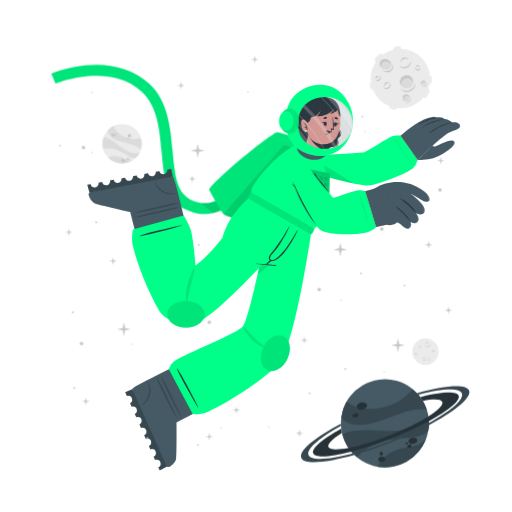
t = 0.00 s
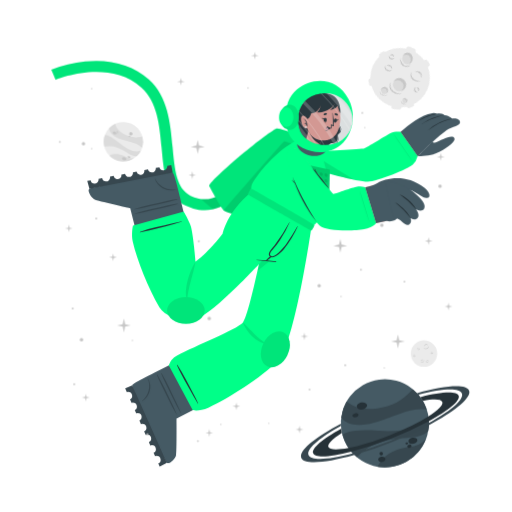
t = 1.13 s
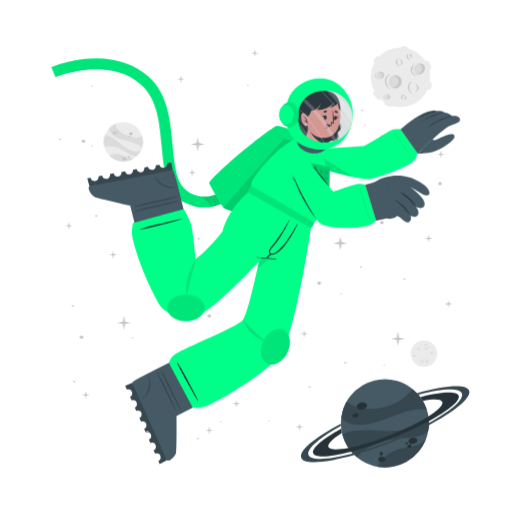
t = 1.88 s
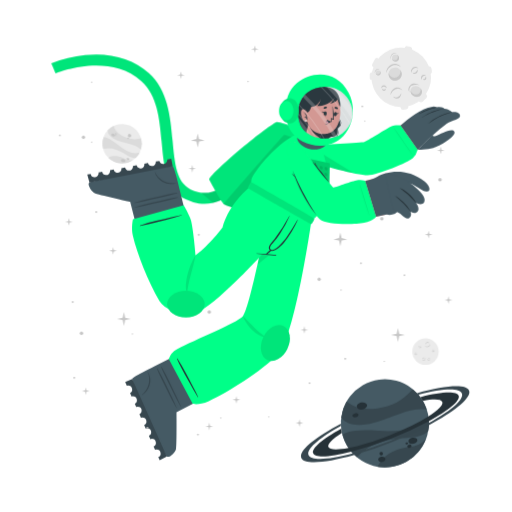
t = 3.00 s
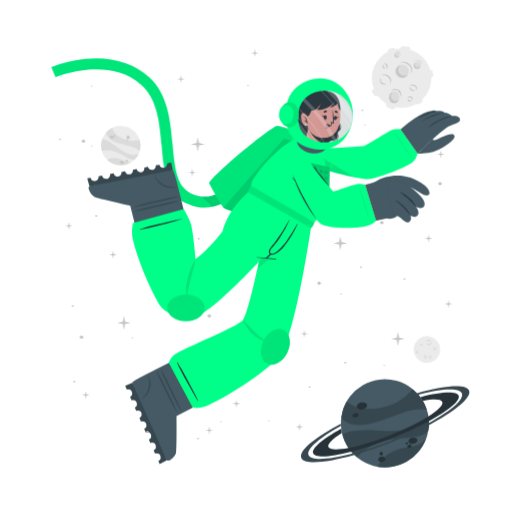
t = 4.13 s
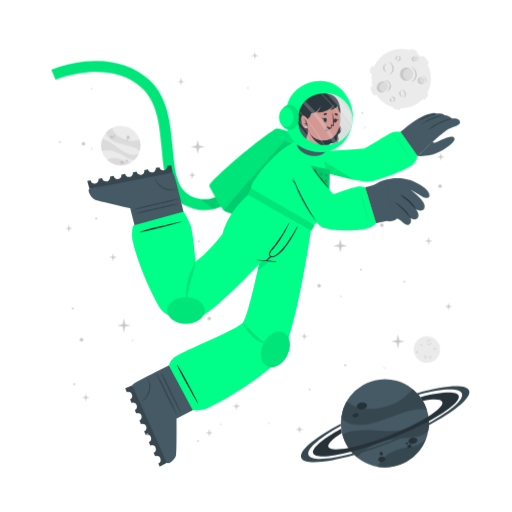
t = 4.88 s

The animated SVG that drew these frames (rendered in a browser with its animation timeline set to each time). Animation: 3 CSS @keyframes rules; one cycle of 6.00 s, repeats indefinitely.

<svg class="animated" id="freepik_stories-astronaut" xmlns="http://www.w3.org/2000/svg" viewBox="0 0 500 500" version="1.1" xmlns:xlink="http://www.w3.org/1999/xlink" xmlns:svgjs="http://svgjs.com/svgjs"><style>svg#freepik_stories-astronaut:not(.animated) .animable {opacity: 0;}svg#freepik_stories-astronaut.animated #freepik--background-complete--inject-139 {animation: 6s Infinite  linear wind;animation-delay: 0s;}svg#freepik_stories-astronaut.animated #freepik--Moon--inject-139 {animation: 6s Infinite  linear spin;animation-delay: 0s;}svg#freepik_stories-astronaut.animated #freepik--Character--inject-139 {animation: 6s Infinite  linear floating;animation-delay: 0s;}svg#freepik_stories-astronaut.animated #freepik--Stars--inject-139 {animation: 6s Infinite  linear floating;animation-delay: 0s;}            @keyframes wind {                0% {                    transform: rotate( 0deg );                }                25% {                    transform: rotate( 1deg );                }                75% {                    transform: rotate( -1deg );                }            }                 @keyframes spin {             from {                 transform: rotate(0);               }               to {                 transform: rotate(360deg);               }         }                 @keyframes floating {                0% {                    opacity: 1;                    transform: translateY(0px);                }                50% {                    transform: translateY(-10px);                }                100% {                    opacity: 1;                    transform: translateY(0px);                }            }        </style><g id="freepik--background-complete--inject-139" class="animable" style="transform-origin: 261.359px 235.839px;"><g id="elzzlr1eeuogl"><circle cx="119.24" cy="140.32" r="19.23" style="fill: rgb(235, 235, 235); transform-origin: 119.24px 140.32px; transform: rotate(-21.46deg);" class="animable" id="eldz3b07lpkb"></circle></g><path d="M137.64,145.92a22.4,22.4,0,0,0-6-3.75c-3.81-1.68-14.18-3.51-19-5.94-6.75-3.4-7.59-7.07-7.55-9a19.38,19.38,0,0,1,5.93-4.35c.48,2,2.29,8,13.5,12,5.79,2,11.33.68,13.21.22A19.13,19.13,0,0,1,137.64,145.92Z" style="fill: rgb(219, 219, 219); transform-origin: 121.778px 134.4px;" id="eli9tp7tdtpmq" class="animable"></path><path d="M129.79,156.41A19.27,19.27,0,0,1,105.68,154a15.8,15.8,0,0,1,3.45-1.36c5.17-1.26,10.86,1.21,12.94,2.38A11.36,11.36,0,0,0,129.79,156.41Z" style="fill: rgb(219, 219, 219); transform-origin: 117.735px 155.928px;" id="el59xaafjgk89" class="animable"></path><path d="M136.5,148.8l-.24.47-.22.42c-.18.32-.36.62-.55.92s-.35.54-.53.8l-.21.29-.24.32-.24.32-.31.36-.3.36-.27.3c-.2.22-.41.43-.62.64h0c-1.2.37-2.8.21-5.15-.72-3.49-1.37-7.26-4.67-14-7.09a24,24,0,0,0-12.93-.83h0a19.17,19.17,0,0,1,.5-11.63c1.23,0,5.18.52,13.61,7.48a49.9,49.9,0,0,0,8.49,5.81c7.2,3.77,11.36,2.65,13.1,1.78h.13Z" style="fill: rgb(219, 219, 219); transform-origin: 118.269px 143.957px;" id="el80ng1wduzw" class="animable"></path><path d="M118.22,156c.34-.78,1.54-1,2.68-.52s1.79,1.54,1.44,2.32-1.54,1-2.68.52S117.88,156.83,118.22,156Z" style="fill: rgb(199, 199, 199); transform-origin: 120.282px 156.9px;" id="elddzgdth7rm" class="animable"></path><path d="M123.66,154.67c.2-.44.91-.55,1.59-.26s1.08.9.89,1.34-.9.56-1.59.26S123.47,155.11,123.66,154.67Z" style="fill: rgb(199, 199, 199); transform-origin: 124.9px 155.212px;" id="el6igrzcxv97j" class="animable"></path><path d="M108.75,131.05c.29-.67,1.33-.86,2.33-.42s1.57,1.33,1.28,2-1.34.86-2.34.42S108.45,131.72,108.75,131.05Z" style="fill: rgb(199, 199, 199); transform-origin: 110.553px 131.84px;" id="el2b27w0n1yxm" class="animable"></path><path d="M112.29,130.39a.84.84,0,0,1,1.13-.28.85.85,0,0,1,.57,1,1,1,0,0,1-1.7-.74Z" style="fill: rgb(199, 199, 199); transform-origin: 113.151px 130.697px;" id="elx0x6nala2n" class="animable"></path><path d="M112.86,132.17a.53.53,0,0,1,.71-.15c.3.13.47.41.37.62s-.41.28-.71.15S112.77,132.39,112.86,132.17Z" style="fill: rgb(199, 199, 199); transform-origin: 113.402px 132.399px;" id="elz312t5dp24o" class="animable"></path><path d="M124.86,132.22a1.64,1.64,0,1,1,1,1.71A1.42,1.42,0,0,1,124.86,132.22Z" style="fill: rgb(199, 199, 199); transform-origin: 126.473px 132.415px;" id="elhh3mv1d5x7w" class="animable"></path><path d="M124.4,134.84a.76.76,0,1,1,.42.92A.73.73,0,0,1,124.4,134.84Z" style="fill: rgb(199, 199, 199); transform-origin: 125.123px 135.064px;" id="elj7b7pxm5ye" class="animable"></path><circle cx="415.48" cy="343.36" r="12.93" style="fill: rgb(235, 235, 235); transform-origin: 415.48px 343.36px;" id="elf5qvno9ogmw" class="animable"></circle><path d="M420.19,335.69a2.92,2.92,0,0,1-.48,1.75,3.45,3.45,0,0,1-1.41,1.24,2.56,2.56,0,0,1-1.9.17,2.7,2.7,0,0,1-1.44-1.12,3.71,3.71,0,0,0,1.55.69,2.33,2.33,0,0,0,.79,0,2.68,2.68,0,0,0,.76-.24l.36-.2c.11-.08.23-.15.33-.23a3.24,3.24,0,0,0,.6-.57A4.54,4.54,0,0,0,420.19,335.69Z" style="fill: rgb(199, 199, 199); transform-origin: 417.577px 337.324px;" id="elmvg1ped72x" class="animable"></path><path d="M415.54,336.43a1.84,1.84,0,0,1,.27-1.24,2.23,2.23,0,0,1,1-.88,1.76,1.76,0,0,1,1.35-.1,1.7,1.7,0,0,1,1,.83,2.8,2.8,0,0,0-1.08-.4,1.69,1.69,0,0,0-1,.18A3.06,3.06,0,0,0,415.54,336.43Z" style="fill: rgb(199, 199, 199); transform-origin: 417.341px 335.275px;" id="el90h402slb7u" class="animable"></path><path d="M415.48,349.44a1.79,1.79,0,0,1,0,1.23,2.13,2.13,0,0,1-.75,1.05,1.71,1.71,0,0,1-2.35-.25,3.35,3.35,0,0,0,1.1.15,1.62,1.62,0,0,0,.91-.35,2.67,2.67,0,0,0,.69-.77A3.41,3.41,0,0,0,415.48,349.44Z" style="fill: rgb(199, 199, 199); transform-origin: 413.984px 350.758px;" id="eluaw98hg4l5o" class="animable"></path><path d="M412.8,350.91a1.14,1.14,0,0,1-.09-.87,1.49,1.49,0,0,1,.52-.76,1.2,1.2,0,0,1,.93-.23,1.1,1.1,0,0,1,.73.48,2.46,2.46,0,0,0-.75,0,1.18,1.18,0,0,0-.56.24A2.18,2.18,0,0,0,412.8,350.91Z" style="fill: rgb(199, 199, 199); transform-origin: 413.776px 349.972px;" id="elcxea1k36byi" class="animable"></path><path d="M410.82,337.8a1.15,1.15,0,0,1,.37.83,1.3,1.3,0,0,1-.37.92,1.15,1.15,0,0,1-.95.32,1.35,1.35,0,0,1-.81-.39,3.94,3.94,0,0,0,.8-.05,1.06,1.06,0,0,0,.56-.28,1.37,1.37,0,0,0,.33-.56A2.45,2.45,0,0,0,410.82,337.8Z" style="fill: rgb(199, 199, 199); transform-origin: 410.125px 338.84px;" id="el0n33uoihq12" class="animable"></path><path d="M409.22,339.06a.74.74,0,0,1-.33-.57.91.91,0,0,1,.26-.68.82.82,0,0,1,.71-.23.81.81,0,0,1,.55.34,4.08,4.08,0,0,0-.54.1.76.76,0,0,0-.32.19,1.13,1.13,0,0,0-.22.32A2.13,2.13,0,0,0,409.22,339.06Z" style="fill: rgb(199, 199, 199); transform-origin: 409.65px 338.315px;" id="elwqto2b9026p" class="animable"></path><path d="M419.81,351.44a1.14,1.14,0,0,1-.72.56,1.26,1.26,0,0,1-1-.14,1.14,1.14,0,0,1-.54-.83,1.36,1.36,0,0,1,.18-.89,3.66,3.66,0,0,0,.25.77,1,1,0,0,0,.4.47,1.32,1.32,0,0,0,.63.18A2.6,2.6,0,0,0,419.81,351.44Z" style="fill: rgb(199, 199, 199); transform-origin: 418.673px 351.093px;" id="elsqr15e9txsf" class="animable"></path><path d="M418.2,350.19a.75.75,0,0,1,.47-.45.87.87,0,0,1,.72.08.82.82,0,0,1,.4.63.9.9,0,0,1-.19.62,4.78,4.78,0,0,0-.24-.5.63.63,0,0,0-.25-.26.91.91,0,0,0-.37-.13A1.65,1.65,0,0,0,418.2,350.19Z" style="fill: rgb(199, 199, 199); transform-origin: 418.996px 350.383px;" id="el5c7lk7kj2lj" class="animable"></path><path d="M424.24,342.34a1.16,1.16,0,0,1-.28.86,1.27,1.27,0,0,1-.88.44,1.13,1.13,0,0,1-.92-.39,1.29,1.29,0,0,1-.35-.83,3.82,3.82,0,0,0,.63.5,1.09,1.09,0,0,0,.6.16,1.31,1.31,0,0,0,.62-.21A2.35,2.35,0,0,0,424.24,342.34Z" style="fill: rgb(199, 199, 199); transform-origin: 423.027px 342.991px;" id="el4m9fl4yypro" class="animable"></path><path d="M422.2,342.21a.75.75,0,0,1,.14-.64.93.93,0,0,1,.65-.34.8.8,0,0,1,.68.3.88.88,0,0,1,.19.62,3.83,3.83,0,0,0-.48-.28.74.74,0,0,0-.36-.08,1.13,1.13,0,0,0-.38.1A2.38,2.38,0,0,0,422.2,342.21Z" style="fill: rgb(199, 199, 199); transform-origin: 423.021px 341.719px;" id="elynwh30wewz" class="animable"></path><path d="M407.1,345.26a1.13,1.13,0,0,1-.27.87,1.27,1.27,0,0,1-.88.44,1.16,1.16,0,0,1-.93-.39,1.4,1.4,0,0,1-.35-.83,4.33,4.33,0,0,0,.64.5,1.07,1.07,0,0,0,.6.16,1.35,1.35,0,0,0,.62-.21A2,2,0,0,0,407.1,345.26Z" style="fill: rgb(199, 199, 199); transform-origin: 405.889px 345.916px;" id="elk0b4ys3bie" class="animable"></path><path d="M405.07,345.14a.75.75,0,0,1,.14-.64.89.89,0,0,1,.64-.34.79.79,0,0,1,.68.3.85.85,0,0,1,.2.62,3.83,3.83,0,0,0-.48-.28.66.66,0,0,0-.36-.08,1.13,1.13,0,0,0-.38.1A2.38,2.38,0,0,0,405.07,345.14Z" style="fill: rgb(199, 199, 199); transform-origin: 405.891px 344.649px;" id="el27oe5rv79vwj" class="animable"></path></g><g id="freepik--Moon--inject-139" class="animable animator-active" style="transform-origin: 391.45px 76.1246px;"><path d="M370.11,60.15l3.44-3.43a2.52,2.52,0,0,0,0-3.56h0a2.5,2.5,0,0,0-3.56,0l-3.44,3.43a2.52,2.52,0,0,0,0,3.56h0A2.52,2.52,0,0,0,370.11,60.15Z" style="fill: rgb(235, 235, 235); transform-origin: 370.05px 56.6508px;" id="el76vwreng68" class="animable"></path><path d="M417,94.19l2.18-4.34a2.5,2.5,0,0,0-1.12-3.38h0a2.51,2.51,0,0,0-3.38,1.12l-2.18,4.34a2.53,2.53,0,0,0,1.12,3.38h0A2.52,2.52,0,0,0,417,94.19Z" style="fill: rgb(235, 235, 235); transform-origin: 415.845px 90.8883px;" id="elnlfsdb9tpod" class="animable"></path><path d="M387,50.45l2.58-.36a2.52,2.52,0,0,0,2.14-2.85h0a2.52,2.52,0,0,0-2.85-2.14l-2.58.37a2.52,2.52,0,0,0-2.14,2.85h0A2.51,2.51,0,0,0,387,50.45Z" style="fill: rgb(235, 235, 235); transform-origin: 387.935px 47.7758px;" id="elryvu66honz" class="animable"></path><path d="M366.46,84.53l-.37-2.59a2.52,2.52,0,0,0-2.85-2.13h0a2.52,2.52,0,0,0-2.14,2.85l.37,2.58a2.53,2.53,0,0,0,2.85,2.14h0A2.52,2.52,0,0,0,366.46,84.53Z" style="fill: rgb(235, 235, 235); transform-origin: 363.78px 83.5943px;" id="elibtk7d34vuj" class="animable"></path><g id="el5po0ppeb0x5"><rect x="415.49" y="75.26" width="7.64" height="5.03" rx="2.16" style="fill: rgb(235, 235, 235); transform-origin: 419.31px 77.775px; transform: rotate(90deg);" class="animable" id="elnhqx0oscfwl"></rect></g><path d="M382.28,106.41l2.52.68a2.52,2.52,0,0,0,3.08-1.78h0a2.52,2.52,0,0,0-1.78-3.09l-2.52-.67a2.51,2.51,0,0,0-3.08,1.78h0A2.51,2.51,0,0,0,382.28,106.41Z" style="fill: rgb(235, 235, 235); transform-origin: 384.19px 104.319px;" id="elznbrxziyick" class="animable"></path><circle cx="391" cy="76.69" r="29.05" style="fill: rgb(235, 235, 235); transform-origin: 391px 76.69px;" id="elranpsrah2f" class="animable"></circle><path d="M401.57,59.46a6.51,6.51,0,0,1-1.08,3.94,7.8,7.8,0,0,1-3.15,2.79,5.76,5.76,0,0,1-4.27.36,6,6,0,0,1-3.25-2.49,8.71,8.71,0,0,0,3.49,1.53,5.07,5.07,0,0,0,1.78,0,5.38,5.38,0,0,0,1.69-.54,9.1,9.1,0,0,0,.81-.44c.26-.17.52-.33.76-.52a8.54,8.54,0,0,0,1.35-1.27A9.92,9.92,0,0,0,401.57,59.46Z" style="fill: rgb(199, 199, 199); transform-origin: 395.699px 63.1311px;" id="ele6pes911c9" class="animable"></path><path d="M391.13,61.13a4.13,4.13,0,0,1,.6-2.78,5.18,5.18,0,0,1,2.19-2,3.9,3.9,0,0,1,3-.22A3.84,3.84,0,0,1,399.12,58a6.52,6.52,0,0,0-2.41-.89,3.94,3.94,0,0,0-2.24.4A6.81,6.81,0,0,0,391.13,61.13Z" style="fill: rgb(199, 199, 199); transform-origin: 395.105px 58.5293px;" id="elebe0b7m7f3" class="animable"></path><path d="M381.29,81.08a3.94,3.94,0,0,1,.07,2.77,4.82,4.82,0,0,1-1.68,2.35,3.78,3.78,0,0,1-2.86.77,3.84,3.84,0,0,1-2.43-1.34,7,7,0,0,0,2.48.35,3.69,3.69,0,0,0,2-.79,6,6,0,0,0,1.55-1.73A7.44,7.44,0,0,0,381.29,81.08Z" style="fill: rgb(199, 199, 199); transform-origin: 377.984px 84.0434px;" id="elku41rz62emn" class="animable"></path><path d="M375.27,84.38a2.57,2.57,0,0,1-.19-1.95,3.19,3.19,0,0,1,1.16-1.7,2.65,2.65,0,0,1,2.08-.52A2.44,2.44,0,0,1,380,81.28a5.58,5.58,0,0,0-1.7-.08,2.69,2.69,0,0,0-1.26.54A4.94,4.94,0,0,0,375.27,84.38Z" style="fill: rgb(199, 199, 199); transform-origin: 377.485px 82.2756px;" id="el3f3kiq393i" class="animable"></path><path d="M370.87,74.62a2.57,2.57,0,0,1,.83,1.86,2.85,2.85,0,0,1-.82,2,2.52,2.52,0,0,1-2.13.73,3.06,3.06,0,0,1-1.83-.87,10,10,0,0,0,1.81-.12,2.33,2.33,0,0,0,1.25-.63,2.88,2.88,0,0,0,.73-1.26A5.13,5.13,0,0,0,370.87,74.62Z" style="fill: rgb(199, 199, 199); transform-origin: 369.31px 76.9261px;" id="elxr02p7l0vl8" class="animable"></path><path d="M367.27,77.44a1.68,1.68,0,0,1-.72-1.29,2,2,0,0,1,.58-1.52,1.77,1.77,0,0,1,1.58-.51,1.88,1.88,0,0,1,1.25.75,10.76,10.76,0,0,0-1.23.24,1.6,1.6,0,0,0-.7.41,2.28,2.28,0,0,0-.49.73A4.57,4.57,0,0,0,367.27,77.44Z" style="fill: rgb(199, 199, 199); transform-origin: 368.253px 75.7663px;" id="elwwlfcvmaoi" class="animable"></path><path d="M410.67,66a2.6,2.6,0,0,1-.62,1.94,2.84,2.84,0,0,1-2,1,2.57,2.57,0,0,1-2.07-.87,3,3,0,0,1-.78-1.87,9,9,0,0,0,1.43,1.11,2.23,2.23,0,0,0,1.34.36,3,3,0,0,0,1.39-.45A5.56,5.56,0,0,0,410.67,66Z" style="fill: rgb(199, 199, 199); transform-origin: 407.941px 67.4719px;" id="elq5d1qoonkas" class="animable"></path><path d="M406.11,65.73a1.66,1.66,0,0,1,.31-1.44,2,2,0,0,1,1.44-.76,1.82,1.82,0,0,1,1.53.68,1.88,1.88,0,0,1,.43,1.39,9.72,9.72,0,0,0-1.08-.63,1.49,1.49,0,0,0-.8-.17,2.38,2.38,0,0,0-.85.22A4.64,4.64,0,0,0,406.11,65.73Z" style="fill: rgb(199, 199, 199); transform-origin: 407.944px 64.6284px;" id="el832axssshjv" class="animable"></path><g id="elqwxtrydc2b"><ellipse cx="397.01" cy="79.87" rx="6.44" ry="6.4" style="fill: rgb(219, 219, 219); transform-origin: 397.01px 79.87px; transform: rotate(-65.97deg);" class="animable" id="elvis1d7cwglr"></ellipse></g><path d="M400,76.84a5.81,5.81,0,0,1,3.31,4.1,6.41,6.41,0,1,0-11.2,3.11,5.78,5.78,0,0,1,.2-4.24A5.84,5.84,0,0,1,400,76.84Z" style="fill: rgb(199, 199, 199); transform-origin: 396.987px 78.7649px;" id="el9t8p3grxmpb" class="animable"></path><path d="M405.88,81a8.26,8.26,0,0,1-1.41,4.8,9.87,9.87,0,0,1-3.87,3.38,7.16,7.16,0,0,1-5.18.47,7.62,7.62,0,0,1-4-3,10.25,10.25,0,0,0,4.28,2,10.54,10.54,0,0,0,1.13.11,5.87,5.87,0,0,0,1.11-.09A7.1,7.1,0,0,0,400,88c.34-.17.69-.36,1-.55s.65-.42.94-.67a10.52,10.52,0,0,0,1.67-1.6A11.59,11.59,0,0,0,405.88,81Z" style="fill: rgb(199, 199, 199); transform-origin: 398.651px 85.4656px;" id="ell1m5bbgph7b" class="animable"></path><path d="M412.91,83.39a2.4,2.4,0,1,0-1.78-2.87A2.39,2.39,0,0,0,412.91,83.39Z" style="fill: rgb(219, 219, 219); transform-origin: 413.468px 81.0561px;" id="elx5bvyyz6t2l" class="animable"></path><path d="M414.34,79.73A2.18,2.18,0,0,1,415.85,81,2.43,2.43,0,0,0,414,78.71a2.4,2.4,0,0,0-2.87,1.81,2.37,2.37,0,0,0,.84,2.41,2.12,2.12,0,0,1-.23-1.57A2.17,2.17,0,0,1,414.34,79.73Z" style="fill: rgb(199, 199, 199); transform-origin: 413.458px 80.7904px;" id="elrigwjn8avlf" class="animable"></path><path d="M416.78,80.82a2.9,2.9,0,0,1-.12,1.88,3.54,3.54,0,0,1-1.18,1.55,2.64,2.64,0,0,1-1.91.54,2.74,2.74,0,0,1-1.69-.86,4.09,4.09,0,0,0,1.71.37,2.65,2.65,0,0,0,1.51-.55A4.36,4.36,0,0,0,416.78,80.82Z" style="fill: rgb(199, 199, 199); transform-origin: 414.381px 82.813px;" id="elfs9oiux2yv6" class="animable"></path><path d="M396.44,98.94a3.41,3.41,0,1,0-3.21-3.59A3.41,3.41,0,0,0,396.44,98.94Z" style="fill: rgb(219, 219, 219); transform-origin: 396.635px 95.5356px;" id="el3sza5quxbjv" class="animable"></path><path d="M397.54,93.46a3.07,3.07,0,0,1,2.41,1.4A3.4,3.4,0,1,0,395,98.53a3.1,3.1,0,0,1,2.54-5.07Z" style="fill: rgb(199, 199, 199); transform-origin: 396.584px 95.335px;" id="elm7oc3o1dx49" class="animable"></path><path d="M401.22,94.38a4.48,4.48,0,0,1,.19,2.64,5.13,5.13,0,0,1-1.27,2.4,3.72,3.72,0,0,1-2.46,1.21,4.06,4.06,0,0,1-2.56-.69,5.23,5.23,0,0,0,2.5.2A3.76,3.76,0,0,0,399.68,99a5.84,5.84,0,0,0,1.26-2.1A6.18,6.18,0,0,0,401.22,94.38Z" style="fill: rgb(199, 199, 199); transform-origin: 398.323px 97.5099px;" id="el5yqqmp0x1ea" class="animable"></path><path d="M381.24,66c-1.53,2.35-4.93,2.85-7.58,1.11s-3.57-5.05-2-7.4,4.93-2.84,7.59-1.11S382.78,63.69,381.24,66Z" style="fill: rgb(219, 219, 219); transform-origin: 376.446px 62.8572px;" id="elr00rxaqk9ip" class="animable"></path><path d="M372.8,62a4.43,4.43,0,0,0-.25,4.28,5.25,5.25,0,0,1-.92-6.49c1.53-2.35,4.93-2.85,7.59-1.11A5.83,5.83,0,0,1,382,63.9a5.53,5.53,0,0,0-2.29-3C377.28,59.37,374.19,59.82,372.8,62Z" style="fill: rgb(199, 199, 199); transform-origin: 376.453px 61.9611px;" id="el5t50uvjv3xc" class="animable"></path><path d="M383.12,62.16a5.49,5.49,0,0,1,.75,4.14,5.12,5.12,0,0,1-.95,2,6.39,6.39,0,0,1-1.66,1.53,6.23,6.23,0,0,1-2.15.73,7.29,7.29,0,0,1-2.19-.06,9.09,9.09,0,0,1-3.84-1.67,17.88,17.88,0,0,0,3.95.68,6.51,6.51,0,0,0,3.58-.77A5.47,5.47,0,0,0,382,67.59a5,5,0,0,0,.94-1.57A7.25,7.25,0,0,0,383.12,62.16Z" style="fill: rgb(199, 199, 199); transform-origin: 378.538px 66.3877px;" id="el6q6qkeudzko" class="animable"></path></g><g id="freepik--Planet--inject-139" class="animable" style="transform-origin: 376.139px 413.34px;"><g id="elraftevdg0m"><circle cx="375.87" cy="413.34" r="43.02" style="fill: rgb(69, 90, 100); transform-origin: 375.87px 413.34px; transform: rotate(-74.9951deg);" class="animable" id="elybw12p5k35"></circle></g><path d="M416.74,399.89a50.6,50.6,0,0,0-15.8.88c-9.14,1.83-30.47,11.81-42.37,13.55-16.73,2.46-23-3.17-25.36-6.69a43,43,0,0,1,5.28-15.58c3.38,2.95,14.49,11.72,40.09,4.53,13.2-3.72,21.59-13.34,24.44-16.6A42.76,42.76,0,0,1,416.74,399.89Z" style="fill: rgb(55, 71, 79); transform-origin: 374.975px 397.452px;" id="ellwu8d0sqb48" class="animable"></path><path d="M415.87,429.18a43.05,43.05,0,0,1-47.24,26.58,34.45,34.45,0,0,1,4.55-6.94c7.84-9,21.44-11.76,26.75-12.3A25.27,25.27,0,0,0,415.87,429.18Z" style="fill: rgb(55, 71, 79); transform-origin: 392.25px 442.775px;" id="elw1zzkv38lx" class="animable"></path><path d="M418.36,406.64c.07.39.12.77.17,1.16s.09.71.13,1.06c.08.8.15,1.6.18,2.39s.06,1.44.06,2.14c0,.27,0,.53,0,.8s0,.6,0,.89,0,.6,0,.9-.05.7-.08,1.06-.06.7-.1,1-.08.6-.11.9c-.09.66-.19,1.3-.31,1.95h0c-1.72,2.21-4.86,4-10.34,5.31-8.16,2-19.29.8-34.76,5.06a53.84,53.84,0,0,0-24.73,15.11h0a42.85,42.85,0,0,1-14.05-21.9c2.19-1.67,10.15-5.73,34.51-3.84a112.29,112.29,0,0,0,23-.3c18-2.36,24.21-9.77,26.27-13.61h0A1.82,1.82,0,0,1,418.36,406.64Z" style="fill: rgb(55, 71, 79); transform-origin: 376.66px 426.505px;" id="elm8fylzg1lve" class="animable"></path><path d="M358.4,395.52c.37,1.88-1.55,3.83-4.28,4.35s-5.23-.56-5.6-2.44,1.56-3.82,4.28-4.35S358,393.65,358.4,395.52Z" style="fill: rgb(38, 50, 56); transform-origin: 353.46px 396.474px;" id="elt3smxk9ryi8" class="animable"></path><path d="M350.11,404.94c.2,1.06-1,2.17-2.6,2.49s-3.13-.28-3.33-1.34.95-2.17,2.59-2.49S349.9,403.89,350.11,404.94Z" style="fill: rgb(38, 50, 56); transform-origin: 347.145px 405.515px;" id="ely7sa2aomwdb" class="animable"></path><path d="M407.54,429.57c.31,1.6-1.38,3.27-3.76,3.74s-4.58-.47-4.89-2.07,1.37-3.28,3.76-3.74S407.23,428,407.54,429.57Z" style="fill: rgb(38, 50, 56); transform-origin: 403.215px 430.408px;" id="elszhoaguglwq" class="animable"></path><path d="M401.85,435.28c.17.85-.61,1.72-1.74,1.94a1.87,1.87,0,0,1-2.33-1.15c-.17-.85.61-1.72,1.74-1.94A1.87,1.87,0,0,1,401.85,435.28Z" style="fill: rgb(38, 50, 56); transform-origin: 399.815px 435.675px;" id="elpstoeag6xem" class="animable"></path><path d="M398.54,432.72c.1.51-.4,1-1.12,1.18s-1.38-.17-1.48-.68.4-1,1.12-1.18S398.44,432.21,398.54,432.72Z" style="fill: rgb(38, 50, 56); transform-origin: 397.24px 432.97px;" id="elugwaahz4kzd" class="animable"></path><path d="M376.35,447.84c.28,1.44-1,2.9-3,3.27s-3.68-.5-4-1.93,1-2.89,2.95-3.26S376.08,446.41,376.35,447.84Z" style="fill: rgb(38, 50, 56); transform-origin: 372.845px 448.515px;" id="elyqznbs63yej" class="animable"></path><path d="M373.89,442.43a1.71,1.71,0,1,1-1.95-1.16A1.6,1.6,0,0,1,373.89,442.43Z" style="fill: rgb(38, 50, 56); transform-origin: 372.261px 442.94px;" id="elwhlqee31uei" class="animable"></path><path d="M418.84,411.25a346.49,346.49,0,0,1-36.64,16.83,342.87,342.87,0,0,1-39.21,13c-20.61,5.36-35.3,6.29-37.19,1.5s9.19-14.09,27.36-24.08c.12,1,.28,2,.47,3l.24,1.14c-9.22,5.86-14.34,10.93-13.19,13.85s8.58,3.14,19.59,1c10.78-2.08,25-6.36,40.23-12.37s28.57-12.64,37.86-18.51c9.46-5.95,14.73-11.13,13.56-14.09s-8.33-3.11-19-1.11a39.26,39.26,0,0,0-2.42-3.66c20.51-5.31,35.53-6.12,37.42-1.34S438.08,400.88,418.84,411.25Z" style="fill: rgb(38, 50, 56); transform-origin: 376.855px 414.472px;" id="eldz64dz24pu" class="animable"></path><path d="M418.86,415.07a383.2,383.2,0,0,1-35.81,16.44h0A380.06,380.06,0,0,1,346,444.31c-28.14,8-49.06,9.59-51.78,2.82s13.19-19.8,38.63-33.31c0,.66,0,1.33.08,2-21.11,11.64-34,22.68-31.68,28.49s19.63,4.87,43.31-1.47A359.42,359.42,0,0,0,418.89,413c21.4-11.74,34.49-22.91,32.14-28.76s-19.17-4.89-42.38,1.23c-.43-.51-.88-1-1.34-1.5,27.63-7.77,48.08-9.23,50.76-2.54S444.64,401.45,418.86,415.07Z" style="fill: rgb(55, 71, 79); transform-origin: 376.139px 414.278px;" id="el6tiomf47nqs" class="animable"></path></g><g id="freepik--Character--inject-139" class="animable" style="transform-origin: 249.682px 261.365px;"><path d="M194.2,208.66a44.5,44.5,0,0,1-12.75-4c-19.36-9.4-21.44-32.18-23.64-56.3-2-22.22-4.13-45.19-19.67-59.06-32.35-28.84-83.35-7.81-83.86-7.59l-4.19-9.88a124.34,124.34,0,0,1,33.06-8c25-2.52,46.52,3.5,62.12,17.42,18.71,16.68,21.11,42.93,23.22,66.09,2,21.93,3.73,40.87,17.64,47.62,29.16,14.15,48.44-21.19,49.24-22.7l9.48,5a77.22,77.22,0,0,1-16.57,20.32C217.57,206.71,206,210.43,194.2,208.66Z" style="fill: #00FF88; transform-origin: 147.47px 136.179px;" id="eljnx3jzncsvf" class="animable"></path><g id="elu12r4jln90m"><path d="M194.2,208.66a44.5,44.5,0,0,1-12.75-4c-19.36-9.4-21.44-32.18-23.64-56.3-2-22.22-4.13-45.19-19.67-59.06-32.35-28.84-83.35-7.81-83.86-7.59l-4.19-9.88a124.34,124.34,0,0,1,33.06-8c25-2.52,46.52,3.5,62.12,17.42,18.71,16.68,21.11,42.93,23.22,66.09,2,21.93,3.73,40.87,17.64,47.62,29.16,14.15,48.44-21.19,49.24-22.7l9.48,5a77.22,77.22,0,0,1-16.57,20.32C217.57,206.71,206,210.43,194.2,208.66Z" style="opacity: 0.1; transform-origin: 147.47px 136.179px;" class="animable" id="elhqir86haoa"></path></g><g id="elz0cs0ysd5ae"><path d="M244.85,177.29a77.09,77.09,0,0,1-16.57,20.31c-6.44,5.48-13.2,9-20.13,10.56L196.08,198c23.52,3.15,38.58-24.45,39.3-25.77Z" style="opacity: 0.1; transform-origin: 220.465px 190.195px;" class="animable" id="elpscwnm5dfe"></path></g><path d="M278.67,229.5c-.95.56-57.57-18.31-60-20.06a1.59,1.59,0,0,1-.31-.29c-2.77-2.73-13.24-22-14-23.51-1.84-3.85,55.21-51.93,65.82-56.39,2.66-1.12,37.51,11.34,42.73,16.4,2.24,2.17,6.45,10.95,6.22,12.15h0C318.76,159.52,279.63,228.94,278.67,229.5Z" style="fill: #00FF88; transform-origin: 261.728px 179.346px;" id="elu2iuy7eypwa" class="animable"></path><g id="elo5msvfojuir"><path d="M278.67,229.5c-.95.56-57.57-18.31-60-20.06a1.59,1.59,0,0,1-.31-.29c-2.77-2.73-13.24-22-14-23.51-1.84-3.85,55.21-51.93,65.82-56.39,2.66-1.12,37.51,11.34,42.73,16.4,2.24,2.17,6.45,10.95,6.22,12.15h0C318.76,159.52,279.63,228.94,278.67,229.5Z" style="opacity: 0.1; transform-origin: 261.728px 179.346px;" class="animable" id="eldv7ygjxtqas"></path></g><g id="el0d3o1r3jmmys"><path d="M278.67,229.5c-.95.56-57.57-18.31-60-20.06a1.59,1.59,0,0,1-.31-.29c10.24-11.85,58.36-67.42,59.22-67.56s33.84,12.65,41.56,16.22C318.76,159.52,279.63,228.94,278.67,229.5Z" style="opacity: 0.1; transform-origin: 268.75px 185.551px;" class="animable" id="elg8j65ondptt"></path></g><path d="M196.48,344.63l-45.12,22.73c-8.64,4.29-16.14,8.22-19.83,10.61a.09.09,0,0,0-.06,0c-1.4.9-2.24,1.57-2.36,2l0,.08c-.46,3.44,31.87,73.53,33.82,75.59s8-3.33,8.91-7.05.53-36.1.53-36.1l44.85-23.13Z" style="fill: rgb(69, 90, 100); transform-origin: 173.163px 400.363px;" id="el193nupa3wae" class="animable"></path><path d="M122.25,383l1.61,3.65a3.8,3.8,0,0,1,1.31-.23,3.9,3.9,0,0,1,1.83,7.34l1.45,3.32a3.82,3.82,0,0,1,1.36-.25,3.89,3.89,0,0,1,1.78,7.35l1.46,3.33a3.55,3.55,0,0,1,1.39-.27,3.89,3.89,0,0,1,3.89,3.89,3.85,3.85,0,0,1-2.15,3.48l1.46,3.31a4.06,4.06,0,0,1,1.45-.27,3.89,3.89,0,0,1,1.69,7.4l1.46,3.31a3.84,3.84,0,0,1,1.48-.3,3.89,3.89,0,0,1,1.65,7.42l1.46,3.31a3.58,3.58,0,0,1,1.52-.32,3.9,3.9,0,0,1,1.62,7.44l1.46,3.32a3.64,3.64,0,0,1,1.57-.35,3.9,3.9,0,0,1,1.57,7.46l1.37,3.12,7-3.79L129.11,380Z" style="fill: rgb(55, 71, 79); transform-origin: 142.595px 419.73px;" id="el1jn8xthzi7u" class="animable"></path><path d="M144.47,373.18a16.37,16.37,0,0,1,1.62,13.09c-1.18,3.56-3.52,7.36-7.28,9.3-.11.06-.22-.14-.12-.21,6.4-4.92,9-14.69,5.56-22.06A.13.13,0,0,1,144.47,373.18Z" style="fill: rgb(55, 71, 79); transform-origin: 142.716px 384.361px;" id="elel9io8ssh5m" class="animable"></path><path d="M153.72,369.74c2.88,4.77,5.37,9.78,7.8,14.79s4.78,9.94,7.13,14.93c1.34,2.86,2.68,5.73,3.86,8.66a.16.16,0,0,1-.29.14c-2.81-4.81-5.27-9.84-7.79-14.8s-5-9.85-7.34-14.83c-1.37-2.86-2.65-5.74-3.8-8.69A.24.24,0,0,1,153.72,369.74Z" style="fill: rgb(55, 71, 79); transform-origin: 162.903px 388.992px;" id="elnyiawptr2li" class="animable"></path><path d="M157.88,368.33c2.89,4.77,5.37,9.78,7.8,14.8s4.78,9.94,7.13,14.93c1.34,2.86,2.68,5.73,3.86,8.65a.16.16,0,0,1-.29.14c-2.81-4.81-5.27-9.84-7.79-14.8s-5-9.85-7.34-14.83c-1.36-2.86-2.65-5.74-3.8-8.69A.24.24,0,0,1,157.88,368.33Z" style="fill: rgb(55, 71, 79); transform-origin: 167.063px 387.582px;" id="elgpzui0yz60d" class="animable"></path><path d="M164.81,360.58l23.33,43.76s7,1.51,15.68-2.51c19.21-8.87,51.37-29.51,67.45-45.36C287.89,340.08,304.2,225.2,304.2,225.2L265,202.58s-20.36,108.33-27.84,116.15c-6.75,7.06-45.89,22.51-64.34,32.17A16.53,16.53,0,0,0,164.81,360.58Z" style="fill: #00FF88; transform-origin: 234.505px 303.599px;" id="el9iku2xipegm" class="animable"></path><path d="M173.21,360.06c3.07,4.66,5.75,9.56,8.38,14.48s5.16,9.74,7.7,14.64c1.46,2.8,2.91,5.62,4.21,8.49a.17.17,0,0,1-.29.16c-3-4.7-5.65-9.63-8.37-14.49s-5.35-9.65-7.92-14.53c-1.47-2.8-2.87-5.63-4.13-8.53A.24.24,0,0,1,173.21,360.06Z" style="fill: rgb(38, 50, 56); transform-origin: 183.142px 378.925px;" id="el3pa2nlrde3q" class="animable"></path><g id="elqkdfxqijoda"><path d="M251.64,268.16l52.56-43L265,202.58S258.6,236.8,251.64,268.16Z" style="opacity: 0.1; transform-origin: 277.92px 235.37px;" class="animable" id="elnzc8wy88pj"></path></g><g id="elu7zamb10rnm"><path d="M260.8,339.2a9.27,9.27,0,0,1-4.14-.38,19.56,19.56,0,0,1-3.85-1.64,31.21,31.21,0,0,1-6.57-5c-1-1-1.88-2-2.77-3s-1.7-2.13-2.45-3.26-1.46-2.29-2.11-3.47-1.23-2.43-1.72-3.71a39.39,39.39,0,0,1,3,2.76c.94.95,1.92,1.86,2.81,2.82s1.86,1.86,2.75,2.82l1.39,1.38c.46.46.89.95,1.37,1.38,1.85,1.82,3.74,3.56,5.72,5.19A23.49,23.49,0,0,0,260.8,339.2Z" style="opacity: 0.1; transform-origin: 248.995px 329.012px;" class="animable" id="el6c113v279nf"></path></g><g id="ell6109wpje3i"><ellipse cx="268.93" cy="344.82" rx="18.38" ry="13.04" style="fill: #00FF88; transform-origin: 268.93px 344.82px; transform: rotate(-64.61deg);" class="animable" id="el06mm6zeyhpqy"></ellipse></g><g id="el58o89n1q0ay"><ellipse cx="268.93" cy="344.82" rx="18.38" ry="13.04" style="opacity: 0.1; transform-origin: 268.93px 344.82px; transform: rotate(-64.61deg);" class="animable" id="elwsf3lui6pz"></ellipse></g><path d="M187.77,245.91l-11.92-49.09c-2.23-9.39-4.35-17.59-5.84-21.72,0,0,0,0,0-.07a6.82,6.82,0,0,0-1.38-2.74s0,0-.07,0c-3.24-1.23-78.83,14.38-81.28,15.82s1.43,8.53,4.85,10.27,35,8.69,35,8.69L139.51,256Z" style="fill: rgb(69, 90, 100); transform-origin: 137.14px 214.111px;" id="elf34rhbievp" class="animable"></path><path d="M167.23,164.93l-3.92.74a3.75,3.75,0,0,1-.06,1.33,3.9,3.9,0,0,1-7.57.11l-3.56.67a3.79,3.79,0,0,1-.07,1.38,3.89,3.89,0,0,1-7.56.07l-3.57.66a3.79,3.79,0,0,1,0,1.42,3.9,3.9,0,0,1-4.68,2.91,3.83,3.83,0,0,1-2.89-2.88l-3.56.67a4.08,4.08,0,0,1-.07,1.47,3.89,3.89,0,0,1-7.58,0l-3.56.67a3.89,3.89,0,0,1-4.72,4.42,3.91,3.91,0,0,1-2.93-3l-3.55.68a3.69,3.69,0,0,1,0,1.55,3.9,3.9,0,0,1-7.62-.11l-3.56.67a3.65,3.65,0,0,1,0,1.61,3.89,3.89,0,0,1-7.62-.16l-3.35.63,2.11,7.63,81.36-15.77Z" style="fill: rgb(55, 71, 79); transform-origin: 126.965px 176.5px;" id="el8x7gt1fret5" class="animable"></path><path d="M171.74,188.79a16.37,16.37,0,0,1-13.12-1.39c-3.2-2-6.37-5.09-7.41-9.2,0-.11.19-.18.24-.06,3.34,7.34,12.27,12.06,20.22,10.41A.13.13,0,0,1,171.74,188.79Z" style="fill: rgb(55, 71, 79); transform-origin: 161.505px 183.822px;" id="elpiu62fm9ssl" class="animable"></path><path d="M173,198.58c-5.3,1.73-10.74,3-16.18,4.24s-10.76,2.41-16.16,3.56c-3.08.66-6.18,1.32-9.3,1.81a.16.16,0,0,1-.07-.32c5.32-1.65,10.77-2.9,16.18-4.24s10.72-2.61,16.11-3.79c3.09-.68,6.18-1.28,9.32-1.72A.24.24,0,0,1,173,198.58Z" style="fill: rgb(55, 71, 79); transform-origin: 152.153px 203.157px;" id="elndeur1my91" class="animable"></path><path d="M173.43,203c-5.31,1.73-10.75,3-16.18,4.24s-10.77,2.41-16.16,3.56c-3.09.66-6.19,1.32-9.31,1.81a.16.16,0,0,1-.06-.32c5.32-1.65,10.77-2.9,16.17-4.23s10.73-2.61,16.11-3.8c3.1-.67,6.19-1.27,9.33-1.72A.24.24,0,0,1,173.43,203Z" style="fill: rgb(55, 71, 79); transform-origin: 152.581px 207.576px;" id="el5jfjcsv1c4h" class="animable"></path><path d="M304.26,225.23s-10.86,11.9-20.08,21.25c-6.73,6.84-12.95,12.66-14.6,12.69-1.87,0-10.38-.9-13.2-1.27,0,0-41.94,46.14-63.47,57.3-7.37,3.82-30.52-.1-37.22-11.42-10.87-18.37-21.9-46.13-25.93-63.59-1.8-7.79.05-16.21.05-16.21l49.59-13.7s5.36,8.93,7,14.54c2.42,8.47,4.59,34.41,4.59,34.41,13.41-9.58,26.47-27.28,26.47-27.28s3.86-20.56,28-40.75Z" style="fill: #00FF88; transform-origin: 216.616px 253.91px;" id="eljdjcm7ruty" class="animable"></path><path d="M269.53,258.92a109.54,109.54,0,0,0-19-1.46.2.2,0,0,0,0,.39c6.29.67,12.63,1.5,18.94,1.83A.38.38,0,0,0,269.53,258.92Z" style="fill: rgb(38, 50, 56); transform-origin: 260.127px 258.568px;" id="elsx7lufr0isb" class="animable"></path><path d="M290.7,225.07c.08-.19-.21-.4-.31-.21A193.26,193.26,0,0,1,280,241.31c-1.7,2.48-11.92,15.71-15.85,12.12-.66-.61-.62-1.57-.1-2.78.63-1.45,2.09-2.84,3.09-4.08,2.2-2.74,4.31-5.54,6.28-8.44A94.74,94.74,0,0,0,282.85,221a.17.17,0,0,0-.3-.15,178.74,178.74,0,0,1-14.62,22.77c-2.68,3.43-7.75,8-4.15,10.8s11.57-5.17,13.52-7.48A99.25,99.25,0,0,0,290.7,225.07Z" style="fill: rgb(38, 50, 56); transform-origin: 276.623px 237.894px;" id="elrcitly9kzpj" class="animable"></path><path d="M264.07,253.88a28.1,28.1,0,0,0-2.7,2.42,7.85,7.85,0,0,0-1.8,2.22c-.07.17.13.3.28.24a9.87,9.87,0,0,0,2.39-1.8c.87-.73,1.75-1.44,2.59-2.2A.58.58,0,0,0,264.07,253.88Z" style="fill: rgb(38, 50, 56); transform-origin: 262.293px 256.258px;" id="eldvmklrd2rx" class="animable"></path><path d="M136.76,230.07c5.18-1.79,10.51-3.14,15.84-4.44s10.54-2.54,15.83-3.76c3-.7,6.06-1.4,9.12-1.93a.17.17,0,0,1,.08.32c-5.21,1.72-10.55,3-15.84,4.44s-10.5,2.74-15.79,4c-3,.72-6.06,1.36-9.14,1.84A.24.24,0,0,1,136.76,230.07Z" style="fill: rgb(38, 50, 56); transform-origin: 157.145px 225.243px;" id="elsfhkwytygr" class="animable"></path><g id="elx7sybuyrt9"><path d="M183.14,297.2a10.49,10.49,0,0,1-1.5-4.83c-.1-.84-.1-1.68-.15-2.53s0-1.68.08-2.52a52.55,52.55,0,0,1,1.68-9.85,71.11,71.11,0,0,1,3.2-9.39,59.85,59.85,0,0,1,4.5-8.85c-.51,3.3-1.32,6.48-2.11,9.64s-1.64,6.29-2.48,9.41-1.64,6.24-2.31,9.38c-.31,1.56-.64,3.14-.83,4.72A14.43,14.43,0,0,0,183.14,297.2Z" style="opacity: 0.1; transform-origin: 186.21px 278.215px;" class="animable" id="ellz3yvn8a02"></path></g><ellipse cx="181.55" cy="306.94" rx="18.38" ry="13.04" style="fill: #00FF88; transform-origin: 181.55px 306.94px;" id="elil1up4xnv6e" class="animable"></ellipse><g id="elyklszye9ia9"><ellipse cx="181.55" cy="306.94" rx="18.38" ry="13.04" style="opacity: 0.1; transform-origin: 181.55px 306.94px;" class="animable" id="elv0zeuxtg93"></ellipse></g><path d="M302.93,165.7c29.4,11.7,52.93,16.43,62.23,13.72,8.14-2.38,31.36-12.37,42.66-23.2,3.41-3.26-12-25.52-16.72-23.75s-28.38,15.07-34.56,17.26c-3.51,1.24-41.77,2.67-50.47,2.82C291.55,152.81,289.88,160.51,302.93,165.7Z" style="fill: rgb(247, 169, 160); transform-origin: 351.195px 156.267px;" id="eln0u9pcys17" class="animable"></path><path d="M423.09,141.39c-1.07,1.64-.22,2.22,3.08,1.09s15.37-8.36,17.54-3.93-15,14.39-20.65,15.84-15.24,1.83-15.24,1.83C410.78,153.61,417.35,146.59,423.09,141.39Z" style="fill: rgb(69, 90, 100); transform-origin: 425.859px 146.674px;" id="elzyhwxpvnhq" class="animable"></path><path d="M391.1,132.47c8.6-7,18.87-16.35,31.27-18.29a6.21,6.21,0,0,1,4,.62c5.54-1,7.66,1.36,7.66,1.36,5.44.68,7.28,3.36,7.28,3.36s6.51-1.06,7.81,2.77c1.47,4.3-8,4.95-12.95,8.48-11.39,8.09-25.31,22.79-28.37,25.45Z" style="fill: rgb(69, 90, 100); transform-origin: 420.187px 135.151px;" id="elgyfv4komw5n" class="animable"></path><path d="M418.3,130.86a90.32,90.32,0,0,1,10.37-6.52,89.67,89.67,0,0,1,12.58-4.68.11.11,0,0,0-.05-.21,47.55,47.55,0,0,0-23,11.26C418,130.84,418.12,131,418.3,130.86Z" style="fill: rgb(38, 50, 56); transform-origin: 429.705px 125.182px;" id="el7yauuezcyt7" class="animable"></path><path d="M412.41,124.7c3.43-2.07,9.49-5.67,21.67-8.41,0,0,0-.07,0-.07a42.55,42.55,0,0,0-21.76,8.32C412.11,124.68,412.18,124.84,412.41,124.7Z" style="fill: rgb(38, 50, 56); transform-origin: 423.137px 120.487px;" id="el96xc4hy7bkg" class="animable"></path><path d="M409.31,121.33c6-3.3,10.15-4.62,17.06-6.49,0,0,0-.08,0-.08-8.08,1.3-10.86,2.69-17.19,6.38C409,121.26,409.08,121.46,409.31,121.33Z" style="fill: rgb(38, 50, 56); transform-origin: 417.726px 118.066px;" id="elmhn2gdf6au" class="animable"></path><path d="M391.1,132.47l16.72,23.75a17.14,17.14,0,0,1-4.76,8.35c-3.92,3.79-34.48,16.45-43.94,16.59S312.7,172,299.46,165.3s-6.15-12.5,3.55-13.16,50.29-3,52.62-3.57,21.58-12.72,25.66-14.84S391.1,132.47,391.1,132.47Z" style="fill: #00FF88; transform-origin: 350.007px 156.73px;" id="elhi0tg68iwqb" class="animable"></path><g id="elfc6nutc7uu7"><path d="M299.46,165.3c9.59,4.85,31.61,11.06,46.62,14.08l-44.17-27.15C292.8,153.25,286.73,158.86,299.46,165.3Z" style="opacity: 0.1; transform-origin: 319.138px 165.805px;" class="animable" id="eldqvazo4htrr"></path></g><g id="elq2f31mj1nw"><path d="M384.8,135.23c2.52,3.23,4.87,6.59,7.2,10s4.59,6.68,6.87,10c1.3,1.91,2.61,3.84,3.84,5.8.09.13,0,.2-.12.08-2.49-3.24-4.83-6.62-7.2-10s-4.67-6.63-7-10c-1.31-1.92-2.59-3.85-3.81-5.83C384.5,135.16,384.67,135.06,384.8,135.23Z" style="opacity: 0.1; transform-origin: 393.653px 148.156px;" class="animable" id="elnxgc89tcguf"></path></g><path d="M304.2,225.2l-58.8-34a13.5,13.5,0,0,1,1.95-10c7.47-12.21,25.36-32.31,41.34-39.71,11.52-5.32,20.58-.81,24,7.68.87,2.15,9.33,30.09,8.28,40.05-1.11,10.54-6.23,23.6-10.83,30.76A16.13,16.13,0,0,1,304.2,225.2Z" style="fill: #00FF88; transform-origin: 283.103px 182.199px;" id="elij91ep26jx" class="animable"></path><path d="M303.73,228.78c.87.13,3.47-4.67,3.23-5.37s-61.33-35.68-61.78-35.76-3.42,5.82-2.88,6.25S302.57,228.6,303.73,228.78Z" style="fill: #00FF88; transform-origin: 274.605px 208.216px;" id="elwcklns9hhu" class="animable"></path><g id="ela49wp4t7217"><path d="M303.73,228.78c.87.13,3.47-4.67,3.23-5.37s-61.33-35.68-61.78-35.76-3.42,5.82-2.88,6.25S302.57,228.6,303.73,228.78Z" style="opacity: 0.1; transform-origin: 274.605px 208.216px;" class="animable" id="elzuzwj1av19"></path></g><polygon points="291.84 189.35 321.45 195.58 322.11 169.34 292.5 163.11 291.84 189.35" style="fill: #00FF88; transform-origin: 306.975px 179.345px;" id="el3pedc8ll1bo" class="animable"></polygon><g id="elablnlhep47r"><polygon points="291.84 189.35 321.45 195.58 322.11 169.34 292.5 163.11 291.84 189.35" style="opacity: 0.2; transform-origin: 306.975px 179.345px;" class="animable" id="elvh1xiwqso8j"></polygon></g><g id="elc9098hop1mi"><polygon points="291.84 189.35 295.59 190.14 296.25 163.9 292.5 163.11 291.84 189.35" style="opacity: 0.1; transform-origin: 294.045px 176.625px;" class="animable" id="elpyuw87d00c"></polygon></g><g id="elsxe1zu31yq"><path d="M316.88,174.4a2,2,0,0,0,1.47,2,1.31,1.31,0,0,0,1.56-1.37,2,2,0,0,0-1.48-2A1.3,1.3,0,0,0,316.88,174.4Z" style="opacity: 0.1; transform-origin: 318.395px 174.715px;" class="animable" id="eln1y0i9oux8n"></path></g><g id="el217oc11z0eo"><path d="M316.74,180a2,2,0,0,0,1.47,2,1.3,1.3,0,0,0,1.56-1.37,2,2,0,0,0-1.47-2A1.3,1.3,0,0,0,316.74,180Z" style="opacity: 0.1; transform-origin: 318.255px 180.315px;" class="animable" id="el8iv86riuoxn"></path></g><g id="elm05060a33i"><path d="M316.6,185.5a2,2,0,0,0,1.47,2,1.31,1.31,0,0,0,1.56-1.38,2,2,0,0,0-1.47-2A1.3,1.3,0,0,0,316.6,185.5Z" style="opacity: 0.1; transform-origin: 318.115px 185.809px;" class="animable" id="elmtjpiz2ei5h"></path></g><g id="elwzfie8n46ri"><path d="M312.16,173.41a2,2,0,0,0,1.47,2,1.3,1.3,0,0,0,1.56-1.37,2,2,0,0,0-1.47-2A1.31,1.31,0,0,0,312.16,173.41Z" style="opacity: 0.1; transform-origin: 313.675px 173.726px;" class="animable" id="elg6t8wdea7j"></path></g><g id="elvft74rz9xnp"><path d="M312,179a2,2,0,0,0,1.47,2,1.3,1.3,0,0,0,1.56-1.37,2,2,0,0,0-1.47-2A1.3,1.3,0,0,0,312,179Z" style="opacity: 0.1; transform-origin: 313.515px 179.315px;" class="animable" id="elp0qcp8nmiyt"></path></g><g id="el22lxwledch5"><path d="M311.88,184.51a2,2,0,0,0,1.48,2,1.29,1.29,0,0,0,1.55-1.37,2,2,0,0,0-1.47-2A1.31,1.31,0,0,0,311.88,184.51Z" style="opacity: 0.1; transform-origin: 313.396px 184.826px;" class="animable" id="elq5xaxley17"></path></g><g id="el1yn4tzdx3y2"><path d="M307.44,172.42a2,2,0,0,0,1.48,2,1.32,1.32,0,0,0,1.56-1.38,2,2,0,0,0-1.48-2A1.32,1.32,0,0,0,307.44,172.42Z" style="opacity: 0.1; transform-origin: 308.96px 172.73px;" class="animable" id="elgog3sej627q"></path></g><g id="el98hag4rzu44"><path d="M307.31,178a2,2,0,0,0,1.47,2,1.31,1.31,0,0,0,1.56-1.37,2,2,0,0,0-1.48-2A1.3,1.3,0,0,0,307.31,178Z" style="opacity: 0.1; transform-origin: 308.825px 178.315px;" class="animable" id="elf6ze9l9hphe"></path></g><g id="elyxacr4q3qar"><path d="M307.17,183.52a2,2,0,0,0,1.47,2,1.31,1.31,0,0,0,1.56-1.37,2,2,0,0,0-1.48-2A1.29,1.29,0,0,0,307.17,183.52Z" style="opacity: 0.1; transform-origin: 308.684px 183.834px;" class="animable" id="elt2cb8esf6u"></path></g><path d="M317.33,95.94c1.12.33,6.21.56,8.81,5.64,2.47,4.8,1.47,18,1.69,21s3.88,4,4.23,7.43c.3,3-1.94,3.68-2.49,5.73-.42,1.59.81,4.28-1.05,6.44-1.69,2-4,1.12-5.51,1.57s-3,3.61-5.74,4.08-4.73-2.32-6.14-2.53-3.75,3.82-8.26,2.71-5.21-5.19-7-6.26-6.71-.51-8.5-3.22-1.65-5.91-2.43-7.23-2.86-1.46-3.64-4.33,2-4.18,2.72-6.45c.5-1.59-.7-3.31.71-5.62,1.94-3.18,6-1.78,8.14-5,1.69-2.54,6.18-14,13.86-15.83C312.05,92.83,317.33,95.94,317.33,95.94Z" style="fill: rgb(38, 50, 56); transform-origin: 306.625px 120.991px;" id="el69zw29fnydt" class="animable"></path><path d="M327.8,121.88a4.25,4.25,0,0,0,1,1.73l1.29,1.52a12.65,12.65,0,0,1,2.18,3.21,4,4,0,0,1-.12,3.54,5.79,5.79,0,0,1-1.21,1.43,7.35,7.35,0,0,0-1.41,1.55,3.46,3.46,0,0,0-.16,2.18c.11.67.25,1.31.33,2a4.75,4.75,0,0,1-.69,3.57,2.68,2.68,0,0,1-1.45,1,5,5,0,0,1-1.89.11c-.65-.06-1.3-.19-2-.28a3.3,3.3,0,0,0-2,.12,3.62,3.62,0,0,1,1.93.07c.65.15,1.29.34,1.95.45a5.29,5.29,0,0,0,2.06,0,3.27,3.27,0,0,0,1.79-1.14,5.1,5.1,0,0,0,.92-4c-.07-.68-.21-1.33-.3-2a2.76,2.76,0,0,1,.11-1.71c.56-1,1.89-1.72,2.55-3a4.43,4.43,0,0,0,0-4.11,12.78,12.78,0,0,0-2.44-3.22l-1.41-1.4A4.68,4.68,0,0,1,327.8,121.88Z" style="fill: rgb(38, 50, 56); transform-origin: 327.428px 133.031px;" id="el8ammas2lwvr" class="animable"></path><path d="M299,99.71a59.86,59.86,0,0,0-4,5.88c-.66,1-1.29,2-2,2.9a8.54,8.54,0,0,1-1.16,1.23,1.13,1.13,0,0,1-.31.21,1.27,1.27,0,0,1-.35.16c-.27.09-.55.16-.83.23a33.37,33.37,0,0,0-3.46,1,6.14,6.14,0,0,0-3,2.16,3.82,3.82,0,0,0-.66,1.78,5,5,0,0,0,.26,1.83,7.77,7.77,0,0,1,.57,3.46,7.36,7.36,0,0,0-.21-3.55,4.65,4.65,0,0,1-.14-1.69,3.28,3.28,0,0,1,.66-1.49A5.91,5.91,0,0,1,287.1,112c1.09-.39,2.24-.6,3.41-.89.29-.08.59-.17.88-.27a2.56,2.56,0,0,0,.87-.51,8.42,8.42,0,0,0,1.25-1.37,30.48,30.48,0,0,0,2-3l1.74-3.11A32.41,32.41,0,0,1,299,99.71Z" style="fill: rgb(38, 50, 56); transform-origin: 291.113px 110.13px;" id="elisygfy4bhn" class="animable"></path><path d="M284,130.34a6.21,6.21,0,0,1,.37,2.47c.05.85.09,1.7.18,2.56a12.71,12.71,0,0,0,.49,2.56,5.59,5.59,0,0,0,1.34,2.34,7.07,7.07,0,0,0,5,1.43c.86,0,1.7-.08,2.54-.09a5.31,5.31,0,0,1,2.46.41,4.89,4.89,0,0,0-2.44-.78c-.86-.07-1.71-.07-2.55-.12-1.65-.09-3.39-.34-4.53-1.4a5,5,0,0,1-1.18-2,15.73,15.73,0,0,1-.6-2.41c-.15-.83-.26-1.67-.38-2.51-.07-.43-.14-.85-.24-1.27A2.5,2.5,0,0,0,284,130.34Z" style="fill: rgb(38, 50, 56); transform-origin: 290.19px 136.18px;" id="elclutlewgdmb" class="animable"></path><path d="M298.06,144.6c.08,1.28,4.58,10.28,10.25,11,1.84.23,3.53-9.8,3.53-9.8l.29-.71,4.11-10-10.83-9.91-1.58-1.34s-.95,2.8-2.09,6.3l-.16.5c-.07.19-.14.38-.19.56-.18.52-.36,1.06-.52,1.59s-.26.8-.38,1.23l-.38,1.28A70.19,70.19,0,0,0,298.06,144.6Z" style="fill: rgb(247, 169, 160); transform-origin: 307.15px 139.722px;" id="el8mzi5izcb2d" class="animable"></path><path d="M316.24,135.1l-3.94,9.58a23.08,23.08,0,0,1-10.88-13.54l.32-1c1.15-3.49,2.09-6.29,2.09-6.29l1.58,1.32Z" style="fill: rgb(38, 50, 56); transform-origin: 308.83px 134.265px;" id="elkjerly4gsq" class="animable"></path><path d="M332.31,120.86c-1.17,18.88-12.61,20.31-16.68,20-3.69-.23-16.25-1.49-17-20.39S307,96.2,315.43,96.28,333.48,102,332.31,120.86Z" style="fill: rgb(247, 169, 160); transform-origin: 315.497px 118.587px;" id="eltdol57sm74" class="animable"></path><path d="M299.32,120c3,.66,4.62-5.67,4.62-5.67s6.23.87,9.52-7.8a13.9,13.9,0,0,1-3.78,7s11.15.35,17-8.21c0,0-2.49,4.43-4.45,5.86,0,0,4.78-.65,7.54-4.08,0,0,1.2,5.57,2.48,7.24,0,0,2.19-19.29-15.9-19.69,0,0-11.25-.8-16.47,7.48S299.32,120,299.32,120Z" style="fill: rgb(38, 50, 56); transform-origin: 314.869px 107.339px;" id="el47jpe8dw3vf" class="animable"></path><path d="M301.51,122.15s-3.21-6.44-6.08-5.38-1.06,10,1.87,11.6a3.21,3.21,0,0,0,4.5-1.07Z" style="fill: rgb(247, 169, 160); transform-origin: 297.892px 122.766px;" id="eldmropg8kq7a" class="animable"></path><path d="M296,119.31a0,0,0,0,0,0,.08c2,1.21,2.9,3.4,3.39,5.62a1.77,1.77,0,0,0-2.54-.87.07.07,0,0,0,0,.13,2,2,0,0,1,2,1,9.61,9.61,0,0,1,.76,1.88c.08.21.44.16.4-.07V127C300.53,124.25,299,120,296,119.31Z" style="fill: rgb(38, 50, 56); transform-origin: 298.055px 123.297px;" id="elpf6v48sh1vq" class="animable"></path><path d="M299.58,127.84a.94.94,0,0,1-1.06.79.93.93,0,0,1-.79-1,.93.93,0,1,1,1.85.26Z" style="fill: rgb(255, 255, 255); transform-origin: 298.658px 127.731px;" id="eli037lgmbhyd" class="animable"></path><path d="M329.09,116.55a10.28,10.28,0,0,1-1.22-.41,2.06,2.06,0,0,1-1.17-.64.67.67,0,0,1,.09-.81,1.65,1.65,0,0,1,1.65-.2,2.36,2.36,0,0,1,1.41,1A.71.71,0,0,1,329.09,116.55Z" style="fill: rgb(38, 50, 56); transform-origin: 328.278px 115.461px;" id="elqzerg2i2p3q" class="animable"></path><path d="M316.82,116.2c.43-.09.81-.25,1.23-.38a2.09,2.09,0,0,0,1.18-.62.66.66,0,0,0-.08-.81,1.66,1.66,0,0,0-1.64-.24,2.4,2.4,0,0,0-1.44,1A.71.71,0,0,0,316.82,116.2Z" style="fill: rgb(38, 50, 56); transform-origin: 317.655px 115.123px;" id="ely2tz21jt1we" class="animable"></path><path d="M319,120.22s-.11,0-.11.1c-.07,1.27-.36,2.7-1.54,3,0,0,0,.08,0,.08C318.78,123.34,319.15,121.43,319,120.22Z" style="fill: rgb(38, 50, 56); transform-origin: 318.19px 121.81px;" id="elch09jk15hx" class="animable"></path><path d="M318,118.8c-2-.33-2.54,3.73-.67,4S319.7,119.08,318,118.8Z" style="fill: rgb(38, 50, 56); transform-origin: 317.609px 120.797px;" id="el9k38qxtzjrm" class="animable"></path><path d="M317.18,118.91c-.38.19-.78.55-1.21.54s-.82-.49-1.09-.94c0-.05-.07,0-.08,0a1.49,1.49,0,0,0,.91,1.83c.74.2,1.38-.41,1.67-1.17C317.44,119.07,317.34,118.84,317.18,118.91Z" style="fill: rgb(38, 50, 56); transform-origin: 316.067px 119.433px;" id="elfxuypkua8hi" class="animable"></path><path d="M326.22,120.63s.09.07.08.12c-.21,1.25-.24,2.72.84,3.29,0,0,0,.08,0,.07C325.76,123.73,325.82,121.78,326.22,120.63Z" style="fill: rgb(38, 50, 56); transform-origin: 326.556px 122.37px;" id="el6fgy66kv1nv" class="animable"></path><path d="M327.51,119.47c2.05.12,1.66,4.19-.23,4.08S325.8,119.37,327.51,119.47Z" style="fill: rgb(38, 50, 56); transform-origin: 327.458px 121.51px;" id="eljvoc35rb71" class="animable"></path><path d="M328.34,119.81c.3.25.58.67,1,.74s.82-.34,1.14-.74c0,0,.06,0,.06,0-.05.78-.39,1.57-1.15,1.65s-1.13-.65-1.24-1.44C328.09,119.92,328.22,119.72,328.34,119.81Z" style="fill: rgb(38, 50, 56); transform-origin: 329.337px 120.627px;" id="elyi3vagt92o" class="animable"></path><path d="M317.88,130.49c.25.35.48.8.93.92a3.43,3.43,0,0,0,1.39-.08c.05,0,.08,0,.05.07a1.73,1.73,0,0,1-1.71.4,1.35,1.35,0,0,1-.79-1.27A.07.07,0,0,1,317.88,130.49Z" style="fill: rgb(38, 50, 56); transform-origin: 319.006px 131.167px;" id="ele8vcatbnz3" class="animable"></path><path d="M323.83,126.3s.05,1.91-.05,2.8c0,.08-.23.1-.54.08h0a4.26,4.26,0,0,1-3.92-2.05c-.05-.09.08-.17.15-.11a6.34,6.34,0,0,0,3.72,1.55c.09-.24-.18-3.27,0-3.26a7.33,7.33,0,0,1,2,.69c0-4-.58-7.94-.5-11.91a.12.12,0,0,1,.24,0,64.29,64.29,0,0,1,1.09,12.8C325.92,127.37,324.17,126.5,323.83,126.3Z" style="fill: rgb(38, 50, 56); transform-origin: 322.668px 121.58px;" id="el2wrh1eeucwx" class="animable"></path><path d="M322.88,129a4.92,4.92,0,0,1-2.13,1.31,2.35,2.35,0,0,1-1.36-.06c-.94-.36-.87-1.26-.61-2a5.87,5.87,0,0,1,.56-1.12A6.45,6.45,0,0,0,322.88,129Z" style="fill: rgb(38, 50, 56); transform-origin: 320.745px 128.756px;" id="eljy2at7k956c" class="animable"></path><path d="M320.75,130.31a2.35,2.35,0,0,1-1.36-.06c-.94-.36-.87-1.26-.61-2A2.31,2.31,0,0,1,320.75,130.31Z" style="fill: rgb(255, 152, 185); transform-origin: 319.68px 129.316px;" id="elyusm97o4dzs" class="animable"></path><path d="M290,143.53a9.37,9.37,0,0,0,1.39,4.79c2.83,4.67,10.43,8.46,18,7.54,4.81-.59,7.78-2.53,9.28-5A35.3,35.3,0,0,1,290,143.53Z" style="fill: rgb(69, 90, 100); transform-origin: 304.335px 149.764px;" id="el1qr883xv7c7" class="animable"></path><path d="M283.49,137.28c8.58,14.65,33.54,21.13,49.26,7.91,11.1-9.36,16-28.65,7.64-44.7C328.25,77.28,303.71,79.67,290,91,275.59,102.94,277,126.16,283.49,137.28Zm16.74-37.09c11.07-8.15,30.94-8.64,40.6,7.87A24.72,24.72,0,0,1,334.44,140c-12.74,9.55-32.81,5.06-39.66-5.37C289.59,126.72,288.52,108.81,300.23,100.19Z" style="fill: #00FF88; transform-origin: 311.693px 117.507px;" id="elnk8rruxmmm" class="animable"></path><g id="elxzgw1t006y9"><path d="M294.78,134.62c6.85,10.43,26.92,14.92,39.66,5.37a24.72,24.72,0,0,0,6.39-31.93c-9.66-16.51-29.53-16-40.6-7.87C288.52,108.81,289.59,126.72,294.78,134.62Z" style="fill: rgb(69, 90, 100); opacity: 0.1; transform-origin: 317.587px 119.957px;" class="animable" id="el9fj9onb3nop"></path></g><g id="eloxqktw6dnk"><path d="M294.78,134.62c6.85,10.43,26.92,14.92,39.66,5.37a24.72,24.72,0,0,0,6.39-31.93c-9.66-16.51-29.53-16-40.6-7.87C288.52,108.81,289.59,126.72,294.78,134.62Z" style="fill: rgb(69, 90, 100); opacity: 0.1; transform-origin: 317.587px 119.957px;" class="animable" id="elkusqolw32"></path></g><g id="elo6dftzne4pj"><g style="opacity: 0.2; transform-origin: 317.602px 119.935px;" class="animable" id="el2536uns7gct"><path d="M318.59,94.69a183.52,183.52,0,0,1,24.83,31.48,24,24,0,0,0,.31-10.28A187.38,187.38,0,0,0,328.68,97,27.12,27.12,0,0,0,318.59,94.69Z" style="fill: rgb(255, 255, 255); transform-origin: 331.367px 110.43px;" id="elcr0u7tui3g" class="animable"></path><path d="M291.4,125a24.41,24.41,0,0,0,3.38,9.64,22.26,22.26,0,0,0,9,7.49A147.41,147.41,0,0,0,291.4,125Z" style="fill: rgb(255, 255, 255); transform-origin: 297.59px 133.565px;" id="eldk2ucolvbib" class="animable"></path><path d="M313.07,95a178.61,178.61,0,0,1,28.47,36.34c.19-.37.36-.74.52-1.12a180.64,180.64,0,0,0-27.77-35.38Z" style="fill: rgb(255, 255, 255); transform-origin: 327.565px 113.09px;" id="eloubbybn5yh" class="animable"></path><path d="M291.93,113.05a156.61,156.61,0,0,1,23.9,32.13c.38,0,.76,0,1.15,0A157.71,157.71,0,0,0,292.2,112C292.1,112.36,292,112.7,291.93,113.05Z" style="fill: rgb(255, 255, 255); transform-origin: 304.455px 128.59px;" id="el4vpuuay8dnf" class="animable"></path><path d="M291.06,120.09c0,.48,0,.94,0,1.41a152.6,152.6,0,0,1,16,21.95c.45.16.9.31,1.36.44A152.12,152.12,0,0,0,291.06,120.09Z" style="fill: rgb(255, 255, 255); transform-origin: 299.74px 131.99px;" id="elamb1ece7i1u" class="animable"></path><path d="M295.7,104.75a163.83,163.83,0,0,1,30,39.46,25.62,25.62,0,0,0,3.39-1.17,166.67,166.67,0,0,0-31.22-40.81A22.3,22.3,0,0,0,295.7,104.75Z" style="fill: rgb(255, 255, 255); transform-origin: 312.395px 123.22px;" id="elaacjknrlelf" class="animable"></path></g></g><path d="M274.59,124.59c-1.64-4-1.67-12.28,2.51-16.22,4-3.72,10.79-4.09,13.81,4.35,2.08,5.83.43,12.54-2.79,15.63C283.56,132.72,276.75,129.94,274.59,124.59Z" style="fill: #00FF88; transform-origin: 282.697px 118.184px;" id="elrmwf8972v3a" class="animable"></path><g id="elw7b7vpuk0kh"><path d="M274.59,124.59c-1.64-4-1.67-12.28,2.51-16.22,4-3.72,10.79-4.09,13.81,4.35,2.08,5.83.43,12.54-2.79,15.63C283.56,132.72,276.75,129.94,274.59,124.59Z" style="opacity: 0.1; transform-origin: 282.697px 118.184px;" class="animable" id="el67wm8e08rqm"></path></g><path d="M273.33,123.12c-1.26-3.12-1.28-9.44,1.93-12.47,3-2.86,8.29-3.14,10.61,3.34,1.6,4.48.33,9.64-2.15,12C280.23,129.36,275,127.22,273.33,123.12Z" style="fill: #00FF88; transform-origin: 279.56px 118.189px;" id="elp4hz2epzszl" class="animable"></path><path d="M281.36,157.88c4.18,24.86,24,57,30.6,64.24,10.05,11.07,56.18-.8,65.58-2.6,4-.76-8.35-35.75-12.65-35-3.75.64-39,11-40.05,9.76-.85-1-17.89-24-30.11-39.15C284.19,142.06,280.26,151.3,281.36,157.88Z" style="fill: rgb(247, 169, 160); transform-origin: 329.754px 187.653px;" id="el31tpukv9fyn" class="animable"></path><path d="M356.59,186.63l6.45-1.71a21.93,21.93,0,0,0,5.85-2.7c7.23-4.17,27.51-9.69,45.82,5,7,5.61,6.14,13-2.18,8.45-5.87-3.2-9.66-5.92-11.86-6.43,0,0,4,9.42.86,14.46a109.86,109.86,0,0,1-9.09,12.59,24.14,24.14,0,0,1-2.51-1.49,12.45,12.45,0,0,1-12.39,4.75l-10.39,2.22Z" style="fill: rgb(69, 90, 100); transform-origin: 388.006px 199.708px;" id="elx33qj2rh2di" class="animable"></path><path d="M376.42,179.35c4.29.84,13.36,2.79,20.22,7,7.62,4.63,21.06,15.62,17.58,21.21-2.55,4.1-8.05.35-8.05.35s4.59,5.71,1.48,8.91c-2.84,2.92-6.92-.23-6.92-.23s2.19,3.94-1.08,6.22c-3.94,2.75-7.89-6-14.28-6.64C383.93,216,376.42,179.35,376.42,179.35Z" style="fill: rgb(69, 90, 100); transform-origin: 395.602px 201.347px;" id="elv43b3j1sy0o" class="animable"></path><path d="M390.4,193.55c3.91,1.46,11.93,7,15.78,14.15.08.16,0,.31-.1.18a88.05,88.05,0,0,0-15.72-14.26S390.36,193.54,390.4,193.55Z" style="fill: rgb(38, 50, 56); transform-origin: 398.286px 200.739px;" id="elfo7jl9yy6ti" class="animable"></path><path d="M386,201.38c3.24,1.61,11.25,7.74,14.9,15.06.08.17,0,.32-.11.18a93.59,93.59,0,0,0-14.84-15.17S385.9,201.36,386,201.38Z" style="fill: rgb(38, 50, 56); transform-origin: 393.435px 209.026px;" id="el3ge5d1b33lc" class="animable"></path><path d="M356.59,186.63l10.56,35.11s-2.11,4-11.56,5.82-37,2.31-43.35-3.51-23.92-36-30.05-58.33,6.73-20.24,13.47-10.57,29.21,37.72,29.88,38,16.43-5.74,22.14-6.9S356.59,186.63,356.59,186.63Z" style="fill: #00FF88; transform-origin: 323.864px 188.503px;" id="el24c12oayk93" class="animable"></path><path d="M321.63,188.56c-1.58-1.61-3.06-3.29-4.53-5s-2.89-3.43-4.3-5.17-2.78-3.51-4.11-5.33l-2-2.72c-.64-.93-1.3-1.84-1.9-2.79.79.8,1.53,1.64,2.3,2.46l2.22,2.53c1.48,1.69,2.89,3.43,4.3,5.17s2.79,3.52,4.11,5.34S320.4,186.68,321.63,188.56Z" style="fill: rgb(38, 50, 56); transform-origin: 313.21px 178.055px;" id="eldwbg7y54zm" class="animable"></path><path d="M309,172.73a12.24,12.24,0,0,1-1.09-2.13,23.27,23.27,0,0,1-.77-2.27,4.68,4.68,0,0,1,.74,1,9,9,0,0,1,.53,1.08A8.13,8.13,0,0,1,309,172.73Z" style="fill: rgb(38, 50, 56); transform-origin: 308.07px 170.53px;" id="elun1k396c2j" class="animable"></path><path d="M309.47,220.9c-1.36-1.62-2.61-3.34-3.87-5.05s-2.41-3.5-3.57-5.28c-2.31-3.56-4.43-7.24-6.46-11s-3.86-7.57-5.52-11.49a120.25,120.25,0,0,1-4.41-11.94c.88,1.94,1.62,3.92,2.53,5.83s1.71,3.88,2.64,5.77l2.76,5.71c1,1.88,1.91,3.77,2.94,5.61,1.94,3.76,4.07,7.41,6.22,11S307.13,217.37,309.47,220.9Z" style="fill: rgb(38, 50, 56); transform-origin: 297.555px 198.52px;" id="elj3coyxofim" class="animable"></path><path d="M288.35,183.18a11.13,11.13,0,0,1-1.82-1.74,10.6,10.6,0,0,1-1.4-2.09,10.67,10.67,0,0,1,1.81,1.74A10.08,10.08,0,0,1,288.35,183.18Z" style="fill: rgb(38, 50, 56); transform-origin: 286.74px 181.265px;" id="elgzrcnnixp2a" class="animable"></path><g id="elvbxlrbfpw"><path d="M351.45,190.5c1.42,3.83,2.64,7.75,3.83,11.67s2.36,7.76,3.51,11.64c.66,2.23,1.32,4.46,1.9,6.7,0,.15-.09.18-.14,0-1.39-3.85-2.59-7.78-3.84-11.67s-2.44-7.74-3.61-11.62c-.67-2.23-1.3-4.45-1.86-6.71C351.18,190.34,351.37,190.29,351.45,190.5Z" style="opacity: 0.1; transform-origin: 355.959px 205.498px;" class="animable" id="el8q8cjljs20e"></path></g></g><g id="freepik--Stars--inject-139" class="animable" style="transform-origin: 249.717px 244.82px;"><polygon points="381.88 337.25 387.39 338.27 388.62 344.08 389.85 338.27 395.36 337.25 389.87 335.91 388.62 330.43 387.36 335.91 381.88 337.25" style="fill: rgb(199, 199, 199); transform-origin: 388.62px 337.255px;" id="elrdf9p8pl0p" class="animable"></polygon><polygon points="114.28 321.65 119.78 322.67 121.02 328.47 122.25 322.67 127.75 321.64 122.27 320.3 121.02 314.82 119.76 320.3 114.28 321.65" style="fill: rgb(199, 199, 199); transform-origin: 121.015px 321.645px;" id="elwz1yqrr1gx" class="animable"></polygon><polygon points="325.61 243.82 331.12 244.84 332.35 250.65 333.58 244.84 339.09 243.82 333.61 242.48 332.35 237 331.1 242.48 325.61 243.82" style="fill: rgb(199, 199, 199); transform-origin: 332.35px 243.825px;" id="elcibujo954zc" class="animable"></polygon><polygon points="434.24 303.07 437.32 303.64 438.01 306.88 438.7 303.64 441.77 303.07 438.71 302.32 438.01 299.25 437.31 302.32 434.24 303.07" style="fill: rgb(199, 199, 199); transform-origin: 438.005px 303.065px;" id="elewcus2oth0p" class="animable"></polygon><polygon points="200.6 426.57 203.68 427.14 204.36 430.38 205.05 427.14 208.13 426.57 205.06 425.82 204.36 422.75 203.66 425.82 200.6 426.57" style="fill: rgb(199, 199, 199); transform-origin: 204.365px 426.565px;" id="el6p0o4lgsgg" class="animable"></polygon><polygon points="426.71 156.97 429.79 157.54 430.48 160.79 431.16 157.54 434.24 156.97 431.18 156.22 430.48 153.16 429.77 156.22 426.71 156.97" style="fill: rgb(199, 199, 199); transform-origin: 430.475px 156.975px;" id="elfi0ip3cgxdj" class="animable"></polygon><polygon points="63.52 226.78 66.6 227.35 67.29 230.6 67.98 227.35 71.06 226.78 67.99 226.03 67.29 222.97 66.59 226.03 63.52 226.78" style="fill: rgb(199, 199, 199); transform-origin: 67.29px 226.785px;" id="ellmv320jj64d" class="animable"></polygon><polygon points="80.04 391.98 83.12 392.55 83.81 395.79 84.5 392.55 87.57 391.98 84.51 391.23 83.81 388.16 83.11 391.23 80.04 391.98" style="fill: rgb(199, 199, 199); transform-origin: 83.805px 391.975px;" id="el0i8jg5qpm4ym" class="animable"></polygon><polygon points="414.83 239.19 417.91 239.75 418.6 243 419.28 239.75 422.36 239.18 419.3 238.44 418.6 235.37 417.89 238.44 414.83 239.19" style="fill: rgb(199, 199, 199); transform-origin: 418.595px 239.185px;" id="el29c3edaizt3" class="animable"></polygon><polygon points="172.92 83.46 176 84.03 176.69 87.27 177.38 84.03 180.46 83.45 177.39 82.7 176.69 79.64 175.99 82.7 172.92 83.46" style="fill: rgb(199, 199, 199); transform-origin: 176.69px 83.455px;" id="el4xmfh34mq2l" class="animable"></polygon><polygon points="293.45 332.29 296.53 332.86 297.22 336.1 297.91 332.86 300.99 332.29 297.92 331.54 297.22 328.47 296.52 331.54 293.45 332.29" style="fill: rgb(199, 199, 199); transform-origin: 297.22px 332.285px;" id="elgu2hd0z22di" class="animable"></polygon><path d="M193.31,433.59a.89.89,0,0,1,0,1.78A.89.89,0,0,1,193.31,433.59Z" style="fill: rgb(199, 199, 199); transform-origin: 193.31px 434.48px;" id="el2yttlso9jpd" class="animable"></path><path d="M352.52,266.2a.9.9,0,0,1,0,1.79A.9.9,0,0,1,352.52,266.2Z" style="fill: rgb(199, 199, 199); transform-origin: 352.52px 267.095px;" id="elqjo5wlkesos" class="animable"></path><path d="M144,426.89a.9.9,0,0,1,0,1.79A.9.9,0,0,1,144,426.89Z" style="fill: rgb(199, 199, 199); transform-origin: 144px 427.785px;" id="elhrumnn144qi" class="animable"></path><path d="M395,277.89a.9.9,0,0,1,0,1.79A.9.9,0,0,1,395,277.89Z" style="fill: rgb(199, 199, 199); transform-origin: 395px 278.785px;" id="elgslpwolaku8" class="animable"></path><path d="M215.67,417.54a.63.63,0,0,1,0,1.26A.63.63,0,0,1,215.67,417.54Z" style="fill: rgb(199, 199, 199); transform-origin: 215.67px 418.17px;" id="eliem1gv3wat" class="animable"></path><path d="M89.59,89.71a.63.63,0,0,1,0,1.26A.63.63,0,0,1,89.59,89.71Z" style="fill: rgb(199, 199, 199); transform-origin: 89.59px 90.34px;" id="elyx0r17uqix" class="animable"></path><path d="M333.09,292.64a.63.63,0,0,1,0,1.26A.63.63,0,0,1,333.09,292.64Z" style="fill: rgb(199, 199, 199); transform-origin: 333.09px 293.27px;" id="elj12uzy4bgub" class="animable"></path><path d="M311.69,281.16a1.72,1.72,0,0,1,0,3.43A1.72,1.72,0,0,1,311.69,281.16Z" style="fill: rgb(199, 199, 199); transform-origin: 311.69px 282.875px;" id="eldkoe4zlaoop" class="animable"></path><polygon points="186.4 147.26 191.91 148.28 193.14 154.08 194.37 148.28 199.88 147.25 194.39 145.91 193.14 140.43 191.88 145.91 186.4 147.26" style="fill: rgb(199, 199, 199); transform-origin: 193.14px 147.255px;" id="elpf2knfjuz6" class="animable"></polygon><polygon points="245.11 58.08 248.19 58.65 248.88 61.9 249.57 58.65 252.65 58.08 249.58 57.33 248.88 54.27 248.18 57.33 245.11 58.08" style="fill: rgb(199, 199, 199); transform-origin: 248.88px 58.085px;" id="elvxyt6kony9c" class="animable"></polygon><path d="M58.47,141.39a.9.9,0,0,1,0,1.79A.9.9,0,0,1,58.47,141.39Z" style="fill: rgb(199, 199, 199); transform-origin: 58.47px 142.285px;" id="el5ljrapad82t" class="animable"></path><path d="M72.49,378.09a.89.89,0,0,1,0,1.78A.89.89,0,0,1,72.49,378.09Z" style="fill: rgb(199, 199, 199); transform-origin: 72.49px 378.98px;" id="el8iseu499ek2" class="animable"></path><path d="M94,216.21A.89.89,0,0,1,94,218,.89.89,0,0,1,94,216.21Z" style="fill: rgb(199, 199, 199); transform-origin: 94px 217.105px;" id="elci8ikr3qdov" class="animable"></path><path d="M129.34,335.54a.63.63,0,0,1,0,1.26A.63.63,0,0,1,129.34,335.54Z" style="fill: rgb(199, 199, 199); transform-origin: 129.34px 336.17px;" id="elaweomjznpgu" class="animable"></path><path d="M262.52,416.47a.63.63,0,0,1,0,1.26A.63.63,0,0,1,262.52,416.47Z" style="fill: rgb(199, 199, 199); transform-origin: 262.52px 417.1px;" id="eldri76oi9ql9" class="animable"></path><path d="M356.29,127.62a.63.63,0,0,1,0,1.26A.63.63,0,0,1,356.29,127.62Z" style="fill: rgb(199, 199, 199); transform-origin: 356.29px 128.25px;" id="el1i2ev0nm7o1" class="animable"></path><path d="M242.23,89a.63.63,0,0,1,0,1.26A.63.63,0,0,1,242.23,89Z" style="fill: rgb(199, 199, 199); transform-origin: 242.23px 89.63px;" id="el02c6p9tpvryd" class="animable"></path><path d="M204.37,313.11a1.71,1.71,0,0,1,0,3.42A1.71,1.71,0,0,1,204.37,313.11Z" style="fill: rgb(199, 199, 199); transform-origin: 204.37px 314.82px;" id="eliet55jhibel" class="animable"></path><path d="M429.72,183.84a1.71,1.71,0,0,1,0,3.42A1.71,1.71,0,0,1,429.72,183.84Z" style="fill: rgb(199, 199, 199); transform-origin: 429.72px 185.55px;" id="el0mjiutkxlu1j" class="animable"></path><path d="M79.6,333.83a1.71,1.71,0,0,1,0,3.42A1.71,1.71,0,0,1,79.6,333.83Z" style="fill: rgb(199, 199, 199); transform-origin: 79.6px 335.54px;" id="eldersg99vkvt" class="animable"></path><polygon points="184 174.82 187.08 175.39 187.77 178.64 188.45 175.39 191.53 174.82 188.47 174.07 187.77 171.01 187.06 174.07 184 174.82" style="fill: rgb(199, 199, 199); transform-origin: 187.765px 174.825px;" id="ellz0sm5cstc" class="animable"></polygon><polygon points="288.73 423.25 291.81 423.82 292.5 427.07 293.18 423.82 296.26 423.25 293.2 422.5 292.5 419.44 291.8 422.5 288.73 423.25" style="fill: rgb(199, 199, 199); transform-origin: 292.495px 423.255px;" id="elmhj3dwhmm8h" class="animable"></polygon><path d="M302.37,383.27a.89.89,0,0,1,0,1.78A.89.89,0,0,1,302.37,383.27Z" style="fill: rgb(199, 199, 199); transform-origin: 302.37px 384.16px;" id="el8h0rwpi1nxp" class="animable"></path><path d="M337.15,359.53a.89.89,0,0,1,0,1.78A.89.89,0,0,1,337.15,359.53Z" style="fill: rgb(199, 199, 199); transform-origin: 337.15px 360.42px;" id="eli6tf6x8906c" class="animable"></path><polygon points="227.09 400.52 230.17 401.09 230.86 404.33 231.55 401.09 234.63 400.51 231.56 399.77 230.86 396.7 230.16 399.77 227.09 400.52" style="fill: rgb(199, 199, 199); transform-origin: 230.86px 400.515px;" id="el0skgi4etkn5" class="animable"></polygon><path d="M353.83,113.07a.9.9,0,0,1,0,1.79A.9.9,0,0,1,353.83,113.07Z" style="fill: rgb(199, 199, 199); transform-origin: 353.83px 113.965px;" id="el71mg9s98152" class="animable"></path><path d="M375.3,362.34a.64.64,0,0,1,0,1.27A.64.64,0,0,1,375.3,362.34Z" style="fill: rgb(199, 199, 199); transform-origin: 375.3px 362.975px;" id="ellhtjnhyx6v" class="animable"></path><polygon points="106.65 255 109.73 255.57 110.42 258.82 111.1 255.57 114.18 255 111.12 254.25 110.42 251.19 109.72 254.25 106.65 255" style="fill: rgb(199, 199, 199); transform-origin: 110.415px 255.005px;" id="el1e4xtbhwnwp" class="animable"></polygon><path d="M71.06,304.12a.89.89,0,0,1,0,1.78A.89.89,0,0,1,71.06,304.12Z" style="fill: rgb(199, 199, 199); transform-origin: 71.06px 305.01px;" id="eldguxw7doaja" class="animable"></path><path d="M194.18,238.39a.89.89,0,0,1,0,1.78A.89.89,0,0,1,194.18,238.39Z" style="fill: rgb(199, 199, 199); transform-origin: 194.18px 239.28px;" id="elk41s4ssvywd" class="animable"></path><path d="M89.59,148.22a.63.63,0,0,1,0,1.26A.63.63,0,0,1,89.59,148.22Z" style="fill: rgb(199, 199, 199); transform-origin: 89.59px 148.85px;" id="elfsk3eidlp0f" class="animable"></path><path d="M81.51,142.41a1.72,1.72,0,0,1,0,3.43A1.72,1.72,0,0,1,81.51,142.41Z" style="fill: rgb(199, 199, 199); transform-origin: 81.51px 144.125px;" id="el3897472dabe" class="animable"></path><path d="M372.9,222a1.71,1.71,0,0,1,0,3.42A1.71,1.71,0,0,1,372.9,222Z" style="fill: rgb(199, 199, 199); transform-origin: 372.9px 223.71px;" id="ellz6i351pu7p" class="animable"></path></g><defs>     <filter id="active" height="200%">         <feMorphology in="SourceAlpha" result="DILATED" operator="dilate" radius="2"></feMorphology>                <feFlood flood-color="#32DFEC" flood-opacity="1" result="PINK"></feFlood>        <feComposite in="PINK" in2="DILATED" operator="in" result="OUTLINE"></feComposite>        <feMerge>            <feMergeNode in="OUTLINE"></feMergeNode>            <feMergeNode in="SourceGraphic"></feMergeNode>        </feMerge>    </filter>    <filter id="hover" height="200%">        <feMorphology in="SourceAlpha" result="DILATED" operator="dilate" radius="2"></feMorphology>                <feFlood flood-color="#ff0000" flood-opacity="0.5" result="PINK"></feFlood>        <feComposite in="PINK" in2="DILATED" operator="in" result="OUTLINE"></feComposite>        <feMerge>            <feMergeNode in="OUTLINE"></feMergeNode>            <feMergeNode in="SourceGraphic"></feMergeNode>        </feMerge>            <feColorMatrix type="matrix" values="0   0   0   0   0                0   1   0   0   0                0   0   0   0   0                0   0   0   1   0 "></feColorMatrix>    </filter></defs></svg>